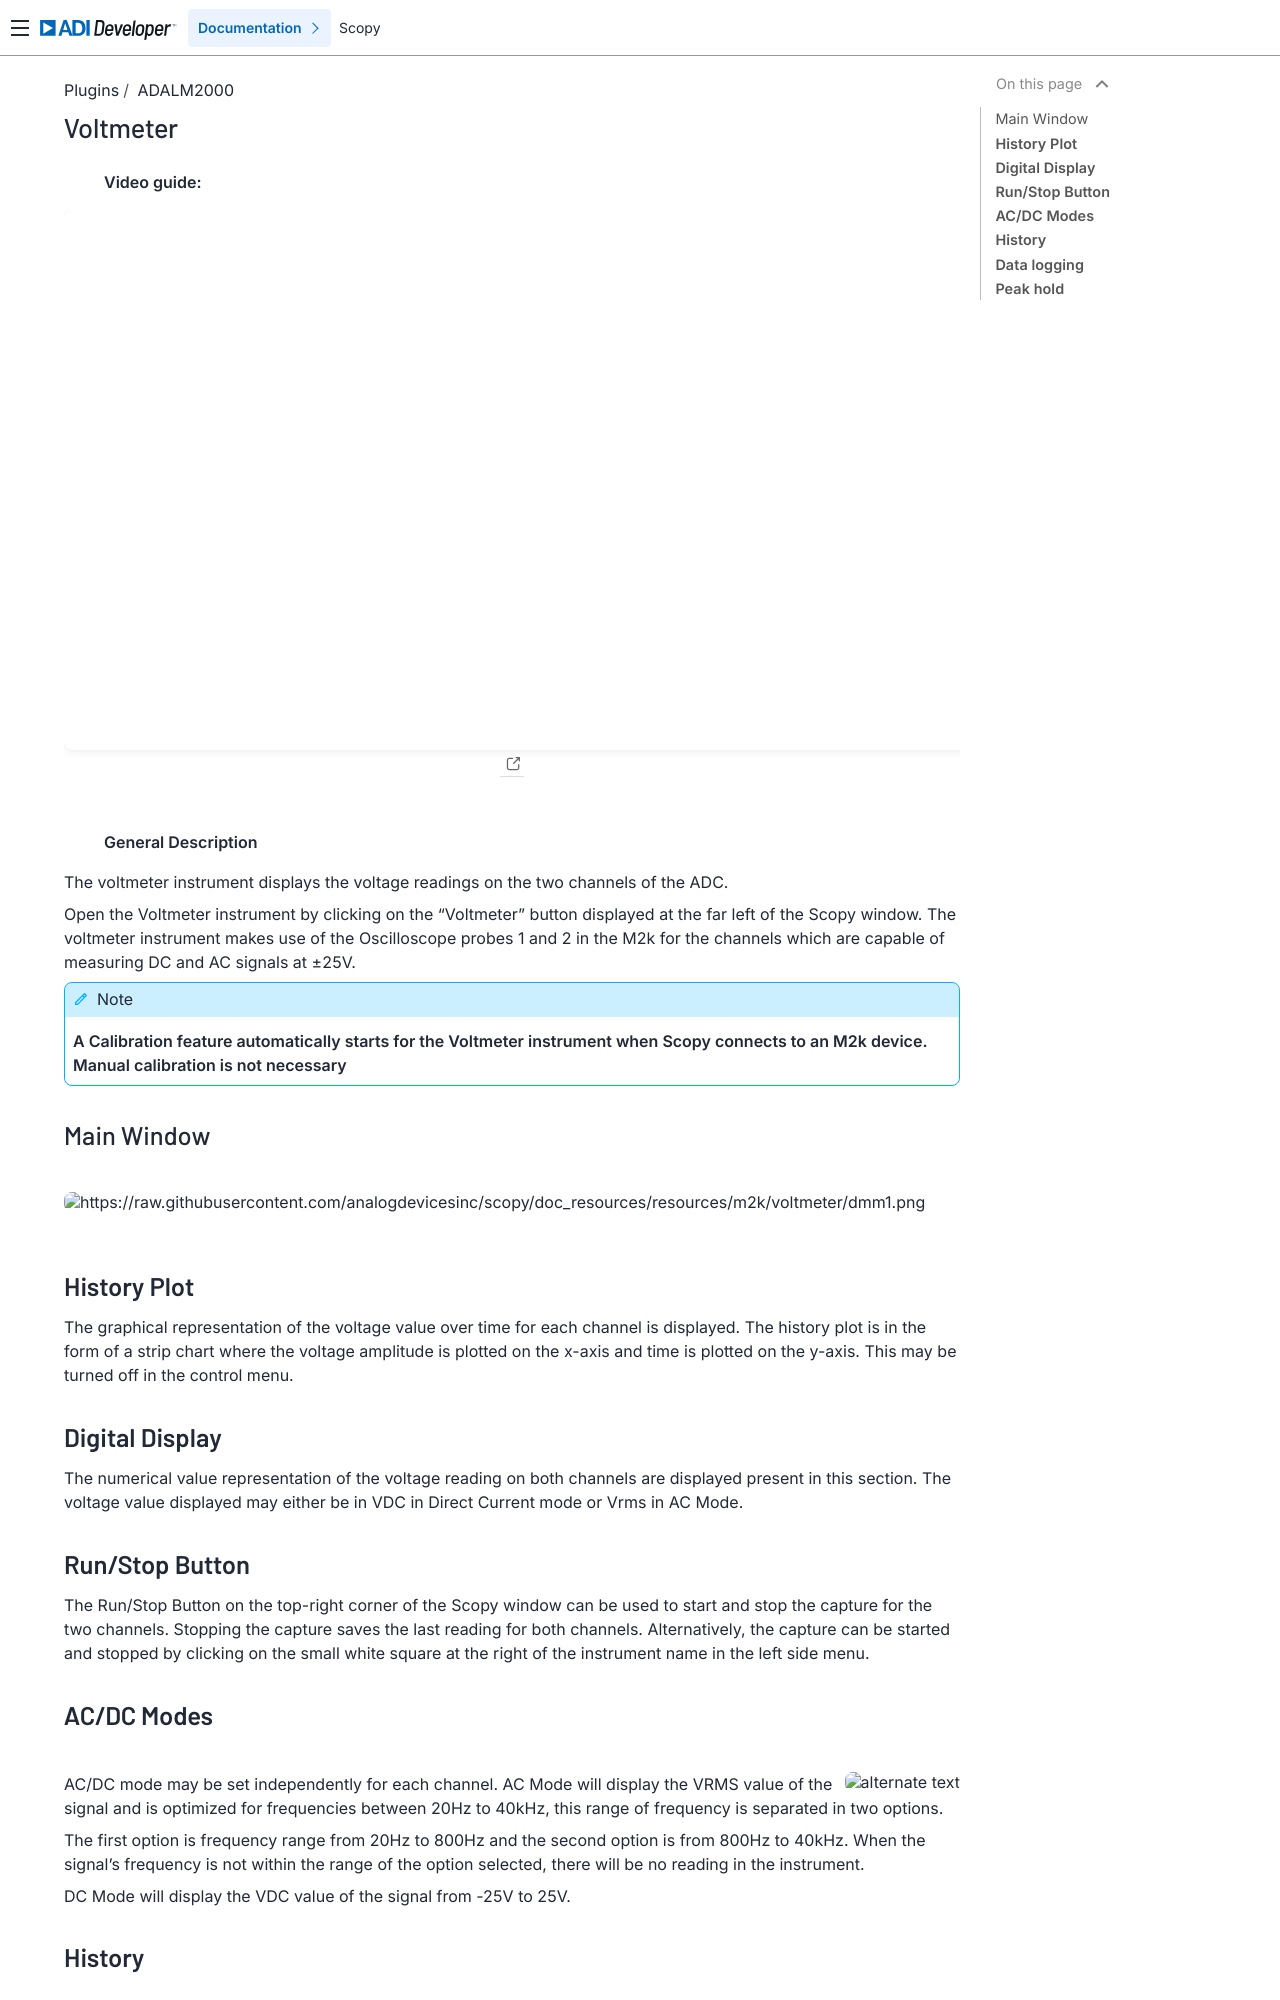

repository: analogdevicesinc/scopy · page: plugins/m2k/voltmeter/index.html · generator: sphinx

.. _voltmeter:

Voltmeter
================================================================================


  **Video guide:**

.. video:: https://www.youtube.com/watch?v=kohIqwrlmjI  


|

  **General Description**

The voltmeter instrument displays the voltage readings on the two channels of 
the ADC. 

Open the Voltmeter instrument by clicking on the “Voltmeter” button 
displayed at the far left of the Scopy window. The voltmeter instrument makes 
use of the Oscilloscope probes 1 and 2 in the M2k for the channels which are 
capable of measuring DC and AC signals at ±25V.

.. note::

   **A Calibration feature automatically starts for the Voltmeter instrument 
   when Scopy connects to an M2k device. Manual calibration is not necessary**


Main Window
--------------------------------------------------------------------------------

|

.. image:: https://raw.githubusercontent.com/analogdevicesinc/scopy/doc_resources/resources/m2k/voltmeter/dmm1.png
    :align: center

|

**History Plot**
--------------------------------------------------------------------------------


The graphical representation of the voltage value over time for each channel is 
displayed. The history plot is in the form of a strip chart where the voltage 
amplitude is plotted on the x-axis and time is plotted on the y-axis. This may 
be turned off in the control menu.

**Digital Display**
--------------------------------------------------------------------------------

The numerical value representation of the voltage reading on both channels are 
displayed present in this section. The voltage value displayed may either be in 
VDC in Direct Current mode or Vrms in AC Mode.

**Run/Stop Button**
--------------------------------------------------------------------------------

The Run/Stop Button on the top-right corner of the Scopy window can be used to 
start and stop the capture for the two channels. Stopping the capture saves the 
last reading for both channels. Alternatively, the capture can be started and 
stopped by clicking on the small white square at the right of the instrument 
name in the left side menu.

**AC/DC Modes**
--------------------------------------------------------------------------------

|

.. image:: https://raw.githubusercontent.com/analogdevicesinc/scopy/doc_resources/resources/m2k/voltmeter/ac_modes.png
  :alt: alternate text
  :align: right

AC/DC mode may be set independently for each channel. AC Mode will display the 
VRMS value of the signal and is optimized for frequencies between 20Hz to 
40kHz, this range of frequency is separated in two options.

The first option is frequency range from 20Hz to 800Hz and the second option is 
from 800Hz to 40kHz. When the signal’s frequency is not within the range of 
the option selected, there will be no reading in the instrument.

DC Mode will display the VDC value of the signal from -25V to 25V.

**History**
--------------------------------------------------------------------------------

|

.. image:: https://raw.githubusercontent.com/analogdevicesinc/scopy/doc_resources/resources/m2k/voltmeter/dmm3.png
  :alt: alternate text
  :align: right

The Voltmeter features one Voltage-over-time history plot per channel. These 
can be independently enabled and disabled by toggling the ON/OFF switches on 
the right-side menu. There's a selector below the ON/OFF switches.

By default, the plot will represent 10 seconds of data. This selector will 
allow you to choose the history duration between the three choices: 1 second, 
10 seconds, 60 seconds.
